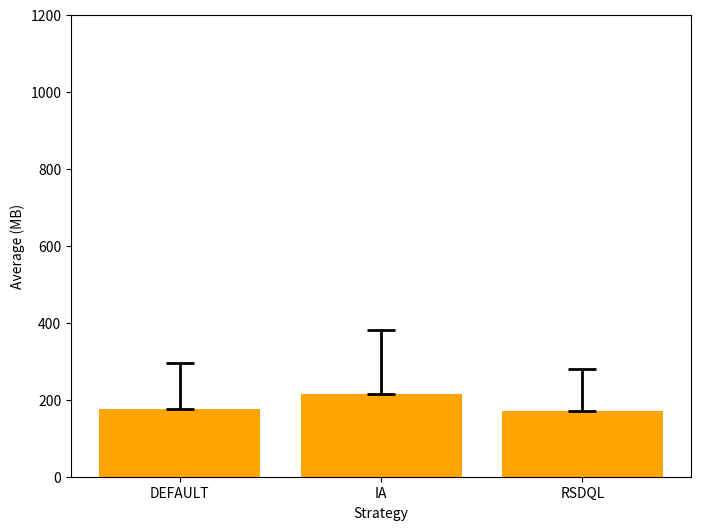

Reproduce this figure in Python.
import matplotlib.pyplot as plt
import numpy as np

# 数据
strategies = ['DEFAULT', 'IA', 'RSDQL']
average_values = [177, 214, 172]
error_values = [118, 168, 107]

# 创建图形
fig, ax = plt.subplots(figsize=(8, 6))

# 绘制柱状图
bars = ax.bar(strategies, average_values, color='orange')

# 计算误差线的上半部分位置
upper_errors = [err for err in error_values]
lower_errors = [0] * len(error_values)  # 下半部分误差线设置为0

# 绘制误差线的上半部分
ax.errorbar(np.arange(len(strategies)), average_values, yerr=[lower_errors, upper_errors],
            fmt='none', ecolor='black', capsize=10, capthick=2, elinewidth=2)

# 添加标题和标签
# ax.set_title('Average Memory Usage (MB)')
ax.set_xlabel('Strategy')
ax.set_ylabel('Average (MB)')

# 设置网格
ax.grid(False)
ax.set_ylim(0, 1200)
# 显示图形
plt.show()